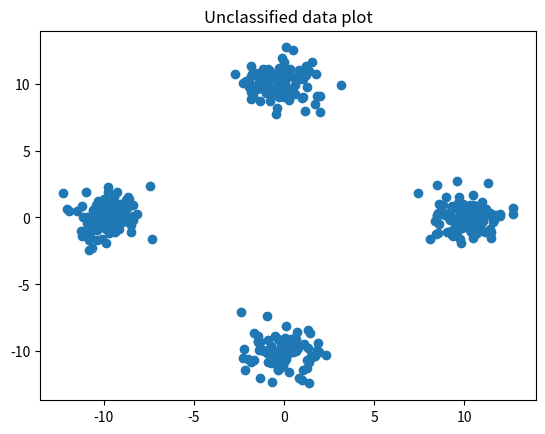
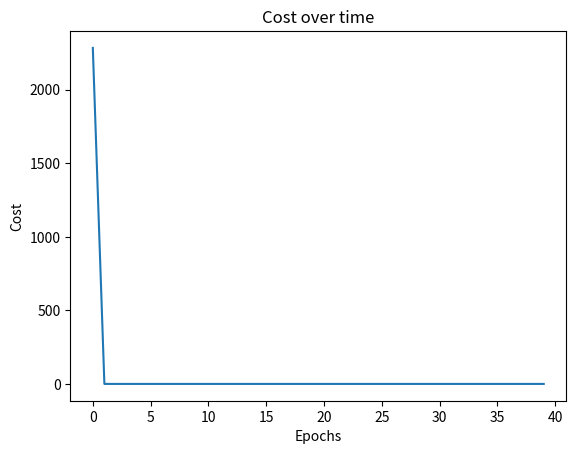
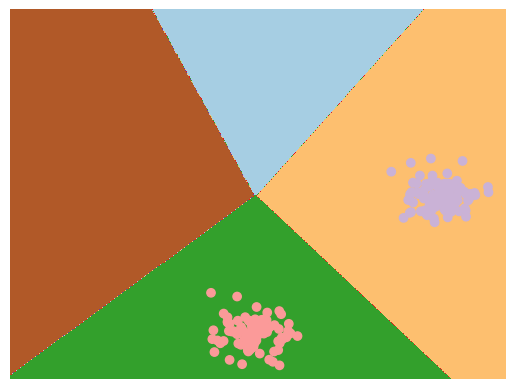

Here is the Python script that generated these plots, in order:
#!/usr/bin/python

import numpy as np
from numpy import dot, random
import matplotlib.pyplot as plt
import time

def softmax(x):
    exps = np.nan_to_num(np.exp(x))
    return exps/np.nan_to_num(np.sum(exps))

class classifier(object):
    def __init__(self, input_size, classes, debug=True):
        '''Initialize the classifier with the input vector size
        and the number of classes required'''
        self.input_size = input_size
        self.classes = classes
        self.W = random.randn(input_size, classes)
        self.b = random.randn(classes, 1)
        self.DEBUG = debug
        self.cost_over_time = np.zeros(100)

    def setDebug(lev=True):
        self.DEBUG = lev

    def getCostOverTime():
        return self.cost_over_time

    def Y(self, train_data):
        '''The model that predicts the class of the input vectors using
        the current parmeters.'''
        a = dot(train_data, self.W) + np.tile(self.b.flatten(), (len(train_data), 1))
        return np.array([softmax(x) for x in a])

    def costf(self, train_data, train_targets):
        '''The traindata should contain the training inputs and
        train_targets the target vectors. Evaluates the cross entropy cost
        with the current set of data and parameters'''
        Y = self.Y(train_data)
        J = -sum([dot(t, ly) for t,ly in zip(train_targets, np.nan_to_num(np.log(Y)))])
        return J

    def grad_costf(self, train_data, train_targets):
        '''Computes the gradient of the cost function for a batch. This one was hell
        to calculate by hand but I did it.'''
        Y = self.Y(train_data)
        gradW = dot(train_data.T, (Y - train_targets))
        gradb = np.reshape(np.sum(Y - train_targets, axis=0), (self.classes, 1)) 
        return gradW, gradb

    def GD(self, train_data, train_targets, epochs=30, eta=0.01):
        '''Trains the classifier using gradient descent. Uses the entire
        dataset for a single epoch. Maybe I\'ll implement the stochastic
        version soon.'''
        #Reserve the array 
        self.cost_over_time = np.zeros(epochs)
        #Start the training
        for i in range(epochs):
            print("Training Epoch 1...")
            gradW, gradb = self.grad_costf(train_data, train_targets)
            self.W = self.W - eta*gradW
            self.b = self.b - eta*gradb
            if self.DEBUG:
                cost = self.costf(train_data, train_targets)
                self.cost_over_time[i] = cost
                print("Cost: "+str(cost))
            print("Done")


if __name__=='__main__':
    #Create dummy data for the classes
    cl1 = random.multivariate_normal([0, 10], np.identity(2), 100)
    cl2 = random.multivariate_normal([0, -10], np.identity(2), 100)
    cl3 = random.multivariate_normal([10, 0], np.identity(2), 100)
    cl4 = random.multivariate_normal([-10, 0], np.identity(2), 100)
    t1 = np.tile([1,0,0,0], (len(cl1), 1))
    t2 = np.tile([0,1,0,0], (len(cl2), 1))
    t3 = np.tile([0,0,1,0], (len(cl3), 1))
    t4 = np.tile([0,0,0,1], (len(cl4), 1))
    
    #Everyday I'm shuffling
    DATA = np.vstack((cl1, cl2, cl3, cl4))
    TARGS = np.vstack((t1, t2, t3, t4))
    COMB = np.hstack((DATA, TARGS))
    #Shufflin' shufflin' shufflin'
    np.random.shuffle(COMB)
    X = COMB[:,:2]
    T = COMB[:,2:]

    #And plotting
    plt.scatter(X[:,0], X[:,1])
    plt.title('Unclassified data plot')

    clf = classifier(2, 4)
    clf.GD(X, T, epochs=40)

    plt.figure()
    plt.title('Cost over time')
    plt.plot(clf.cost_over_time)
    plt.ylabel('Cost')
    plt.xlabel('Epochs')

    #Trying to visualize the decision boundary
    h = 0.05
    x_min, x_max = X[:, 0].min() - 1, X[:, 0].max() + 1
    y_min, y_max = X[:, 1].min() - 1, X[:, 1].max() + 1
    xx, yy = np.meshgrid(np.arange(x_min, x_max, h),
                         np.arange(y_min, y_max, h))
    Z = np.argmax(clf.Y(np.c_[xx.ravel(), yy.ravel()]), axis=1)
    
    # Put the result into a color plot
    plt.figure()
    Z = Z.reshape(xx.shape)
    plt.contourf(xx, yy, Z, cmap=plt.cm.Paired)
    plt.axis('off')

    # Plot also the training points
    plt.scatter(X[:, 0], X[:, 1], c=np.argmax(T,axis=1), cmap=plt.cm.Paired)

    plt.show()
